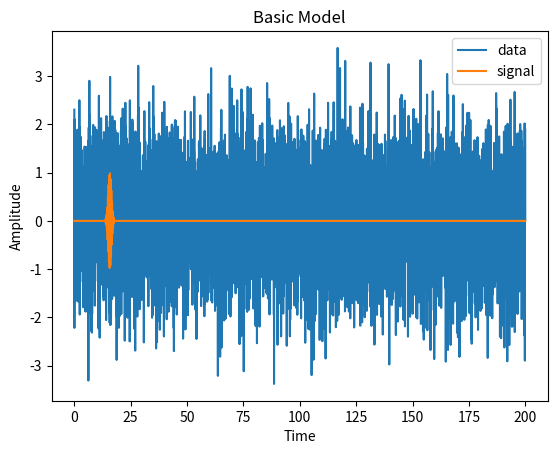
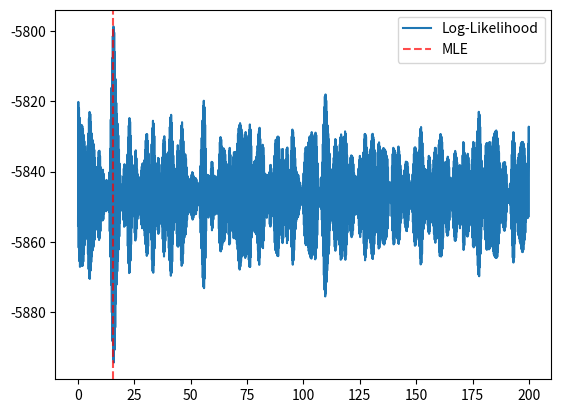

Write the Python code that produced these figures, in order.
# %%
import numpy as np
import matplotlib.pyplot as plt
import time


# Configure Random
time_seed = time.time_ns()
rnd_object = np.random.default_rng(seed=time_seed)

# Define Parameters
t_start = 0
t_end = 200
sample_rate = 30
N = np.int32((t_end-t_start) * sample_rate)

noise_mean = 0
noise_std = 1

signal_wavenumber = 2 * np.pi / 0.3
signal_width = 1
signal_amplitude = 1


# Signal Model
def model(t, t0=0):
    return (signal_amplitude *
            np.exp((-np.power((t-t0)/signal_width, 2))) *
            np.sin((t-t0)*signal_wavenumber))


# Generate Data
times = np.linspace(t_start, t_end, N, endpoint=True)
noise = rnd_object.normal(noise_mean, noise_std, N)

t0 = rnd_object.uniform(t_start, t_end)
signal = model(times, t0)

data = signal + noise

# %%
# Display
plt.plot(times, data, label="data")
plt.plot(times, signal, label="signal")
plt.legend(loc="upper right")
plt.ylabel("Amplitude")
plt.xlabel("Time")
plt.title("Basic Model")
plt.show()

# %%
log_likelihood = np.zeros(N)
for i in range(0, N):
    if (i % 1000 == 0):
        print(f"{(i/N*100):.3}%")
    log_likelihood[i] = -np.sum(np.power((data-model(times, times[i])), 2))
    # log_likelihood[i] = -np.sum(np.power((noise), 2))

MLE = np.argmax(log_likelihood)

plt.plot(times, log_likelihood, label="Log-Likelihood")
plt.axvline(MLE/N*t_end, c="red", linestyle="--", alpha=0.7, label="MLE")
plt.legend()
plt.show()


# %%
print(10000 / (t_end-t_start))
# %%
